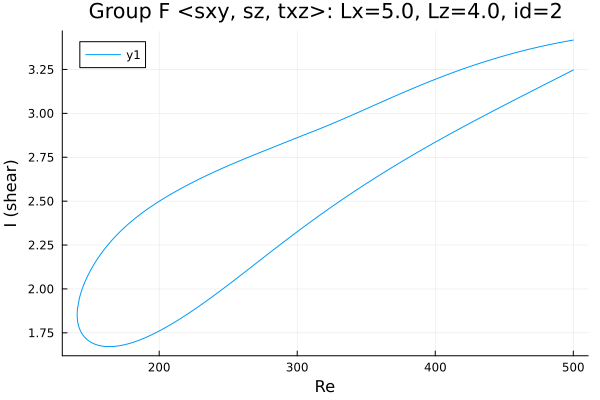

The file beside this chart, header and first rows:
Re, shear
500.0, 3.247
498.7, 3.242
497.3, 3.236
495.9, 3.231
494.5, 3.225
493.1, 3.219
491.7, 3.214
490.3, 3.208
488.8, 3.202
487.4, 3.197
486, 3.191
484.6, 3.185
483.2, 3.18
481.8, 3.174
480.4, 3.168
478.9, 3.163
477.5, 3.157
476.1, 3.151
474.7, 3.146
473.3, 3.14
471.9, 3.135
470.5, 3.129
469, 3.123
467.6, 3.118
466.2, 3.112
464.8, 3.106
463.4, 3.101
462, 3.095
460.6, 3.089
459.1, 3.083
457.7, 3.078
456.3, 3.072
454.9, 3.066
453.5, 3.061
452.1, 3.055
450.7, 3.049
449.2, 3.043
447.8, 3.038
446.4, 3.032
445, 3.026
443.6, 3.02
442.2, 3.015
440.8, 3.009
439.3, 3.003
437.9, 2.997
436.5, 2.991
435.1, 2.985
433.7, 2.98
432.3, 2.974
430.9, 2.968
429.4, 2.962
428, 2.956
426.6, 2.95
425.2, 2.944
423.8, 2.938
422.4, 2.932
421, 2.926
419.5, 2.92
418.1, 2.914
416.7, 2.908
... 517 more rows
